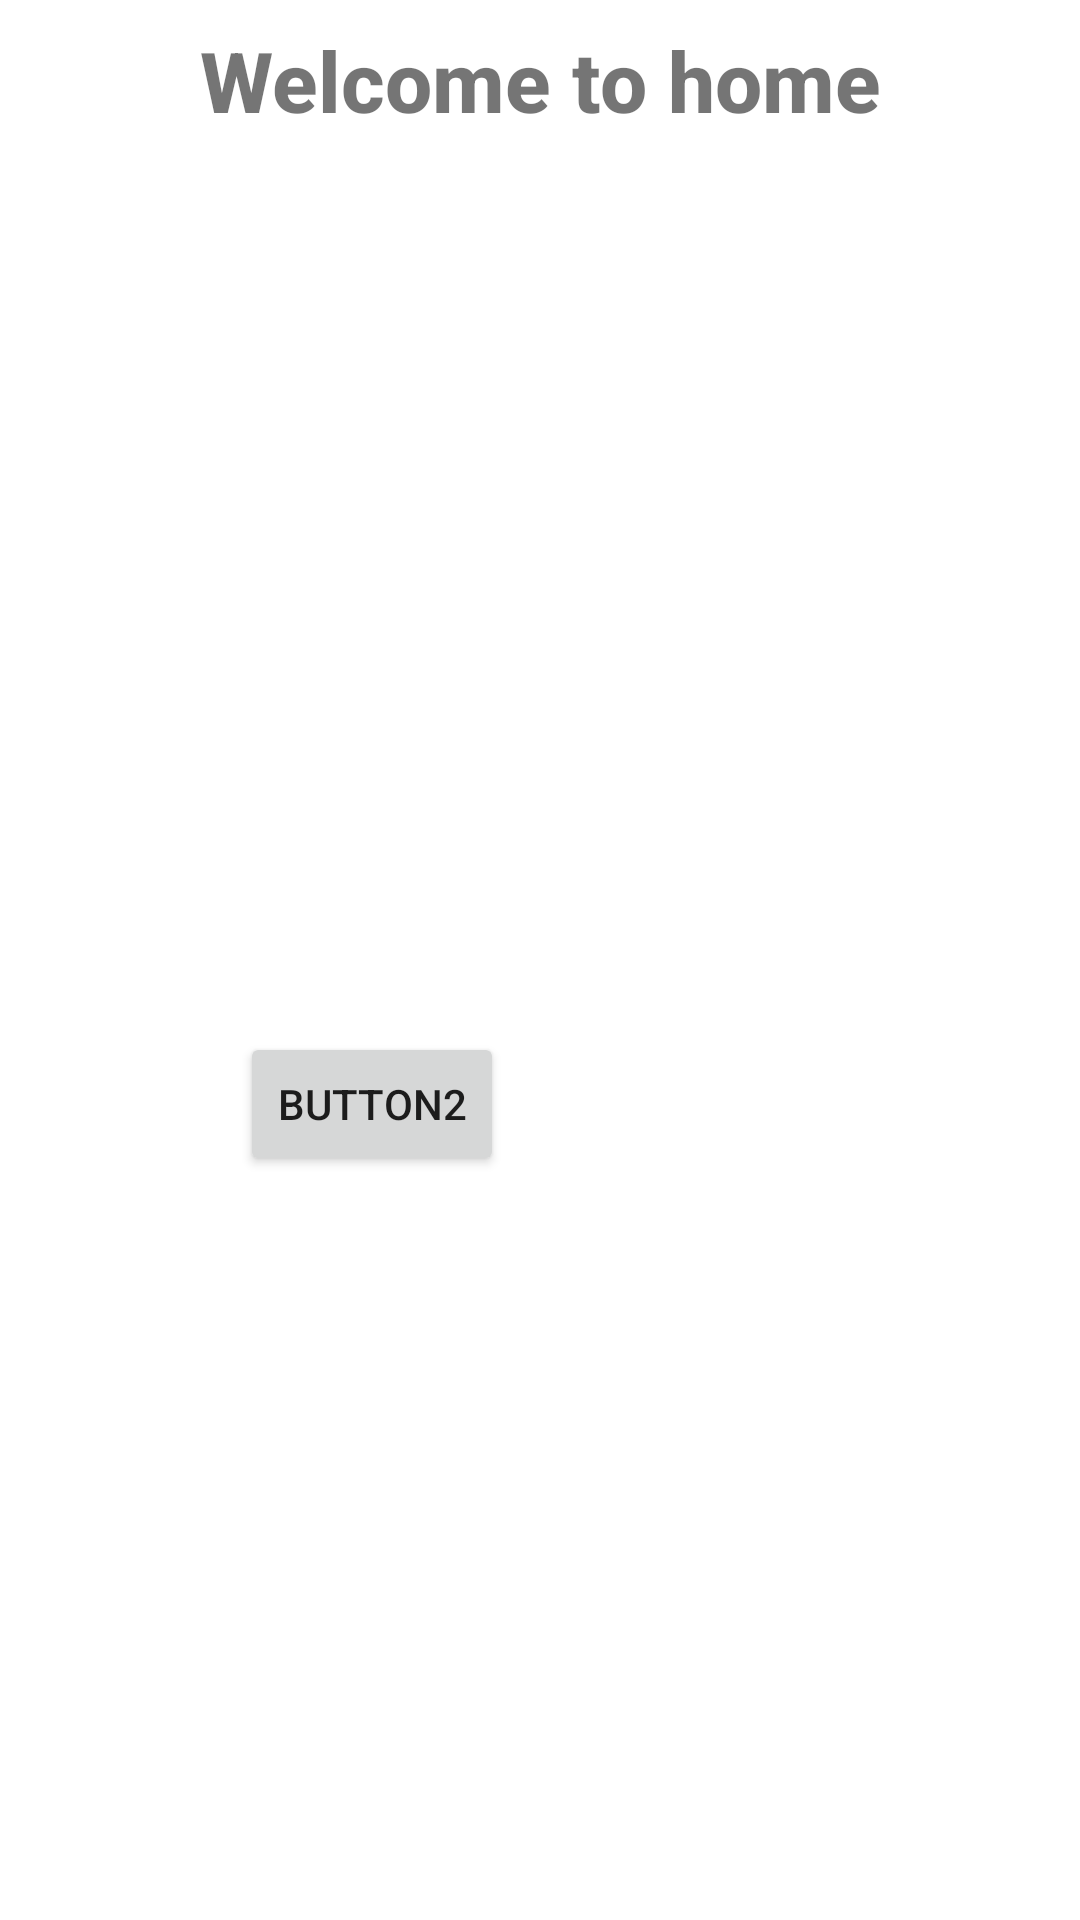

Reconstruct the res/layout file that produces this screen, plus the resources it refers to.
<!-- AndroidManifest.xml: application theme Theme.Customnavigation -->
<!-- res/layout/fragment_home.xml -->
<androidx.constraintlayout.widget.ConstraintLayout
    xmlns:android="http://schemas.android.com/apk/res/android"
    xmlns:app="http://schemas.android.com/apk/res-auto"
    xmlns:tools="http://schemas.android.com/tools"
    android:layout_width="match_parent"
    android:layout_height="match_parent"
    android:background="@drawable/gradient_background"
    >

    <TextView
        android:id="@+id/text_dashboard"
        android:layout_width="match_parent"
        android:layout_height="wrap_content"
        android:layout_marginStart="8dp"
        android:layout_marginTop="8dp"
        android:layout_marginEnd="8dp"
        android:textAlignment="center"
        android:textSize="28sp"
        android:textStyle="bold"
        android:fontFamily="sans-serif-medium"
        android:text="Welcome to home"
        app:layout_constraintEnd_toEndOf="parent"
        app:layout_constraintStart_toStartOf="parent"
        app:layout_constraintTop_toTopOf="parent"/>

    <ImageView
        android:id="@+id/img"
        android:layout_width="wrap_content"
        android:layout_height="wrap_content"
        android:layout_margin="10dp"
        app:layout_constraintTop_toBottomOf="@+id/text_dashboard"
        app:layout_constraintStart_toStartOf="@id/text_dashboard"
        android:src="@drawable/ic_launcher_background"/>



    <Button
        android:id="@+id/temporary_button2"
        android:layout_width="wrap_content"
        android:layout_height="wrap_content"
        android:layout_marginEnd="192dp"
        android:layout_marginBottom="248dp"
        android:onClick="button2click"
        android:text="Button2"
        app:layout_constraintBottom_toBottomOf="parent"
        app:layout_constraintEnd_toEndOf="parent"
        app:layout_constraintHorizontal_bias="1.0"
        app:layout_constraintStart_toStartOf="parent" />
</androidx.constraintlayout.widget.ConstraintLayout>
<!-- resources referenced by this layout -->
<resources>
  <style name="Theme.Customnavigation" parent="Theme.MaterialComponents.DayNight.DarkActionBar">
          
          <item name="colorPrimary">@color/purple_500</item>
          <item name="colorPrimaryVariant">@color/purple_700</item>
          <item name="colorOnPrimary">@color/white</item>
          
          <item name="colorSecondary">@color/teal_200</item>
          <item name="colorSecondaryVariant">@color/teal_700</item>
          <item name="colorOnSecondary">@color/black</item>
          
          <item name="android:statusBarColor" tools:targetApi="l">?attr/colorPrimaryVariant</item>
          
      </style>
  <!-- not gathered from this repository: default colours our renderer supplied (Android Studio template values) -->
  <color name="purple_500">#FF6200EE</color>
  <color name="purple_700">#FF3700B3</color>
  <color name="teal_200">#FF03DAC5</color>
  <color name="teal_700">#FF018786</color>
  <color name="black">#FF000000</color>
  <color name="white">#FFFFFFFF</color>
</resources>
